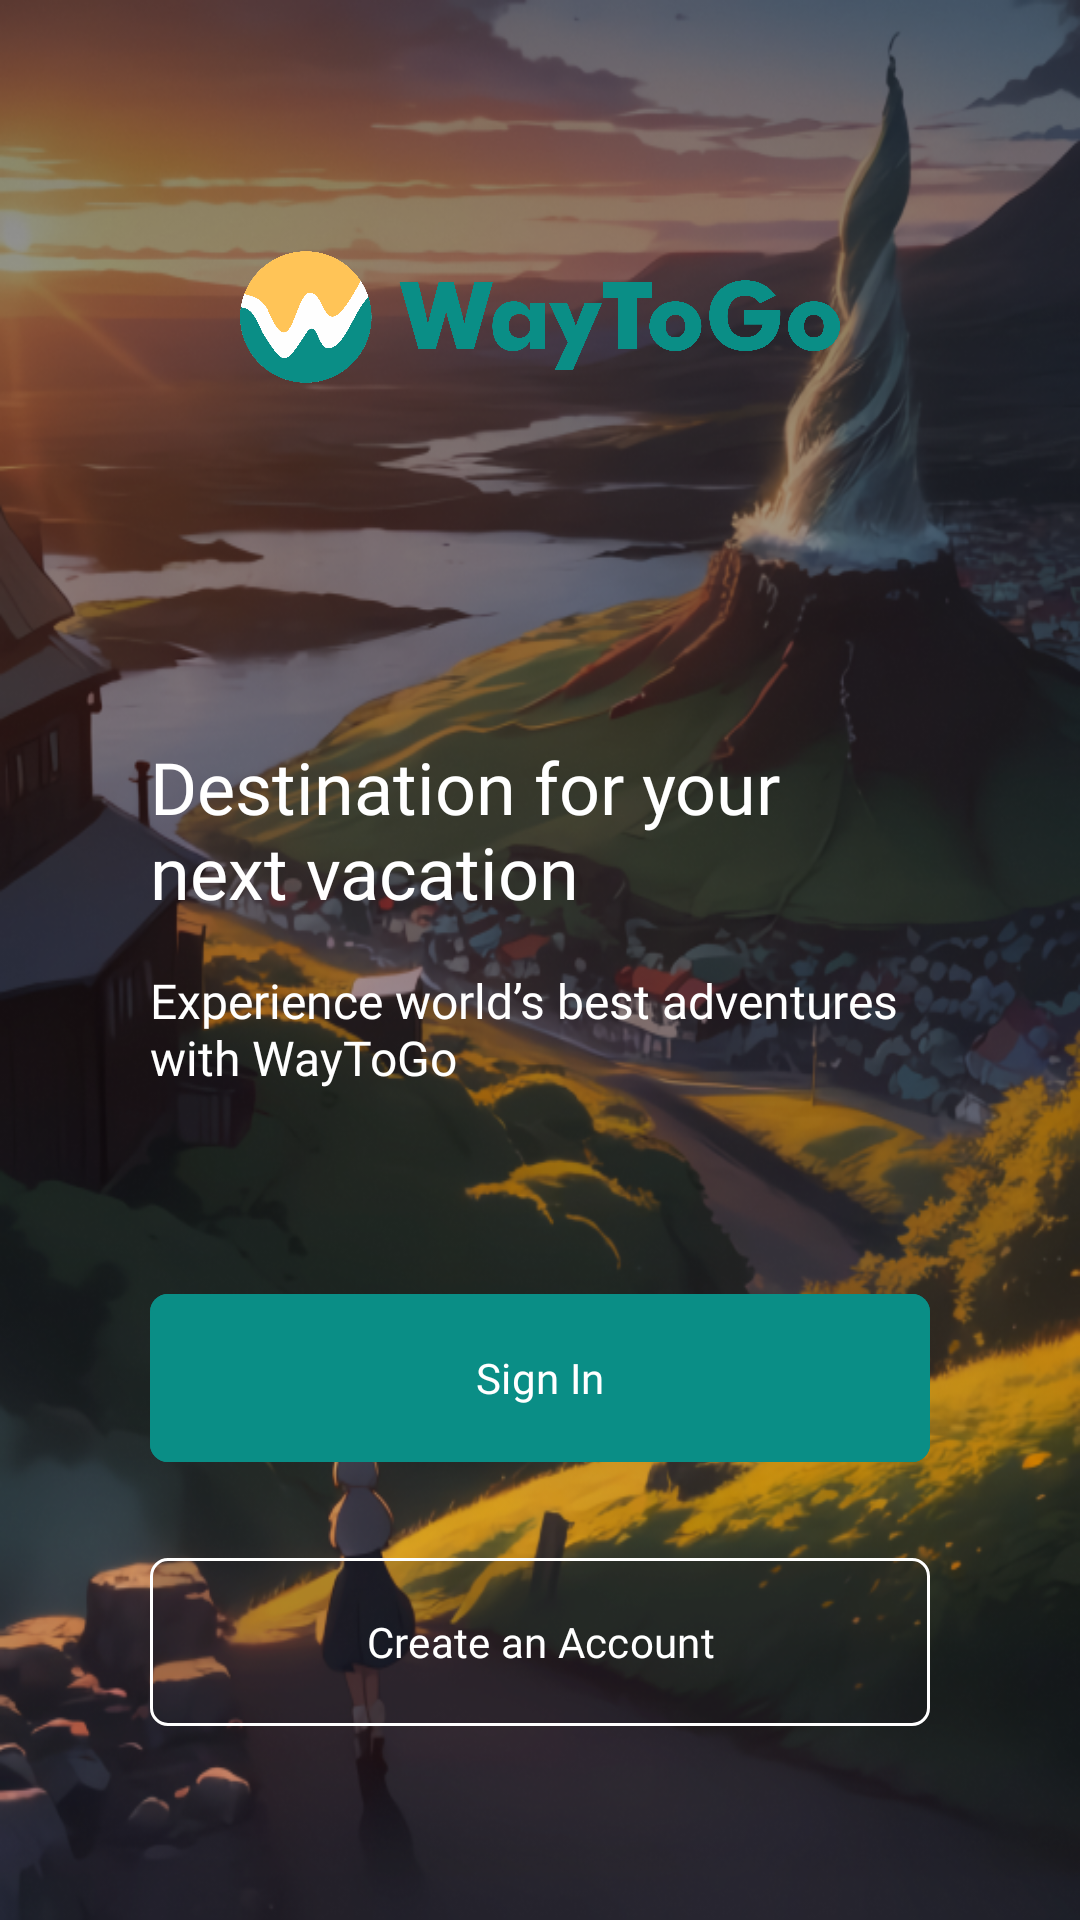

Android layout source for this screen:
<!-- AndroidManifest.xml: application theme Theme.WayToGo -->
<!-- res/layout/activity_welcome.xml -->
<?xml version="1.0" encoding="utf-8"?>
<androidx.constraintlayout.widget.ConstraintLayout xmlns:android="http://schemas.android.com/apk/res/android"
    xmlns:app="http://schemas.android.com/apk/res-auto"
    xmlns:tools="http://schemas.android.com/tools"
    android:layout_width="match_parent"
    android:layout_height="match_parent"
    android:background="@drawable/nature_scenery_dim"
    tools:context=".ui.welcome.WelcomeActivity">

    <androidx.constraintlayout.widget.Guideline
        android:id="@+id/guidelineHorizontal"
        android:layout_width="wrap_content"
        android:layout_height="64dp"
        android:orientation="horizontal"
        app:layout_constraintEnd_toEndOf="parent"
        app:layout_constraintGuide_percent="0.03"
        app:layout_constraintStart_toStartOf="parent" />

    <androidx.constraintlayout.widget.Guideline
        android:id="@+id/guidelineHorizontal2"
        android:layout_width="wrap_content"
        android:layout_height="64dp"
        android:orientation="horizontal"
        app:layout_constraintEnd_toEndOf="parent"
        app:layout_constraintGuide_percent="0.3"
        app:layout_constraintStart_toStartOf="parent" />

    <ImageView
        android:id="@+id/imageView"
        android:layout_width="0dp"
        android:layout_height="0dp"
        android:layout_marginHorizontal="80dp"
        android:contentDescription="Welcome Logo"
        app:layout_constraintBottom_toTopOf="@+id/guidelineHorizontal2"
        app:layout_constraintEnd_toEndOf="parent"
        app:layout_constraintStart_toStartOf="parent"
        app:layout_constraintTop_toTopOf="@+id/guidelineHorizontal"
        app:srcCompat="@drawable/wtg_horizontal" />

    <TextView
        android:id="@+id/descTextView"
        android:layout_width="260dp"
        android:layout_height="wrap_content"
        android:layout_marginHorizontal="32dp"
        android:layout_marginTop="54dp"
        android:fontFamily="@font/montserrat_bold"
        android:text="Destination for your next vacation"
        android:textColor="@color/white"
        android:textSize="24sp"
        app:fontFamily="@font/montserrat_bold"
        app:layout_constraintEnd_toEndOf="parent"
        app:layout_constraintStart_toStartOf="parent"
        app:layout_constraintTop_toBottomOf="@id/guidelineHorizontal2" />

    <TextView
        android:id="@+id/descTextView2"
        android:layout_width="260dp"
        android:layout_height="wrap_content"
        android:layout_marginHorizontal="32dp"
        android:layout_marginTop="16dp"
        android:fontFamily="@font/montserrat_regular"
        android:text="Experience world’s best adventures with WayToGo"
        android:textColor="@color/white"
        android:textSize="16sp"
        app:fontFamily="@font/montserrat_regular"
        app:layout_constraintEnd_toEndOf="parent"
        app:layout_constraintStart_toStartOf="parent"
        app:layout_constraintTop_toBottomOf="@id/descTextView" />

    <com.google.android.material.button.MaterialButton
        android:id="@+id/signInButton"
        android:layout_width="260dp"
        android:layout_height="64dp"
        android:layout_marginTop="64dp"
        android:backgroundTint="@color/primary"
        android:fontFamily="@font/montserrat_medium"
        android:text="Sign In"
        android:textColor="@color/white"
        app:cornerRadius="6dp"
        app:fontFamily="@font/montserrat_medium"
        app:layout_constraintEnd_toEndOf="parent"
        app:layout_constraintStart_toStartOf="parent"
        app:layout_constraintTop_toBottomOf="@id/descTextView2" />

    <com.google.android.material.button.MaterialButton
        android:id="@+id/signUpButton"
        android:layout_width="260dp"
        android:layout_height="64dp"
        android:layout_marginTop="24dp"
        android:backgroundTint="@color/material_on_surface_stroke"
        android:fontFamily="@font/montserrat_medium"
        android:text="Create an Account"
        android:textColor="@color/white"
        app:cornerRadius="6dp"
        app:fontFamily="@font/montserrat_medium"
        app:layout_constraintEnd_toEndOf="parent"
        app:layout_constraintStart_toStartOf="parent"
        app:layout_constraintTop_toBottomOf="@id/signInButton"
        app:strokeColor="@color/white"
        app:strokeWidth="1dp" />

</androidx.constraintlayout.widget.ConstraintLayout>
<!-- resources referenced by this layout -->
<resources>
  <color name="primary">#0A8E86</color>
  <color name="white">#FFFFFFFF</color>
  <!-- drawable nature_scenery_dim: png bitmap (drawable, 513585 bytes) -->
  <!-- drawable wtg_horizontal: png bitmap (drawable, 227928 bytes) -->
  <style name="Theme.WayToGo" parent="Base.Theme.WayToGo" />
  <style name="Base.Theme.WayToGo" parent="Theme.Material3.DayNight.NoActionBar">
          
  
          
          <item name="colorPrimary">@color/primary</item>
          <item name="colorPrimaryVariant">@color/primary</item>
          <item name="colorOnPrimary">@color/black</item>
          
          <item name="colorSecondary">@color/primary_200</item>
          <item name="colorSecondaryVariant">@color/primary_200</item>
          <item name="colorOnSecondary">@color/black</item>
          
          <item name="android:statusBarColor" tools:targetApi="l">?attr/colorPrimaryVariant</item>
      </style>
  <color name="black">#FF000000</color>
  <color name="primary_200">#299C95</color>
</resources>
